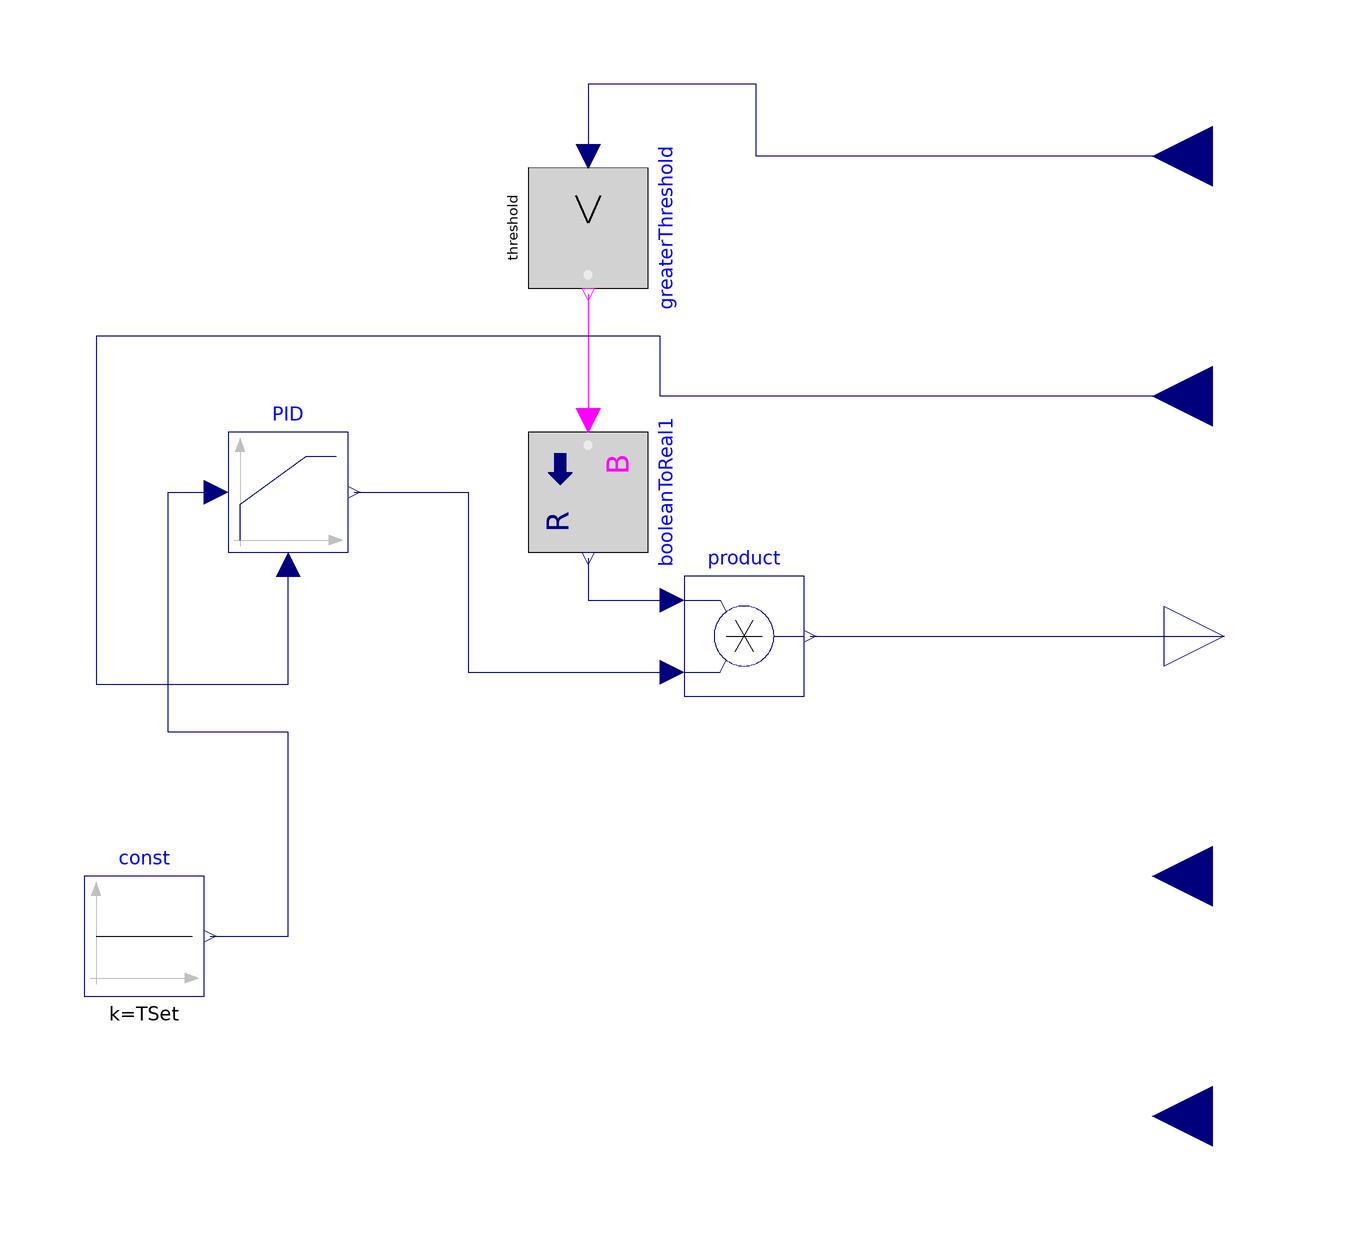

This picture is the connection diagram that the Modelica source below describes through its graphical annotations.

model PI

  //Extensions
  extends PartialHXControl;

  parameter Boolean release=true;
  parameter Modelica.SIunits.Temperature TSet=70;

  parameter Real threshold=0.0001 "Greater than threshold";

  Modelica.Blocks.Math.Product product if release
    annotation (Placement(transformation(extent={{16,-10},{36,10}})));
  Modelica.Blocks.Logical.GreaterThreshold greaterThreshold(
    threshold=threshold) if release
    annotation (Placement(transformation(extent={{-10,-10},{10,10}},
        rotation=270,
        origin={0,68})));
  Modelica.Blocks.Math.BooleanToReal booleanToReal1 if release
    annotation (Placement(transformation(extent={{-10,-10},{10,10}},
        rotation=270,
        origin={0,24})));
  Modelica.Blocks.Continuous.LimPID PID
    annotation (Placement(transformation(extent={{-60,14},{-40,34}})));
  Modelica.Blocks.Sources.Constant const(k=TSet)
    annotation (Placement(transformation(extent={{-84,-60},{-64,-40}})));
equation
    connect(greaterThreshold.y,booleanToReal1. u) annotation (Line(
      points={{-1.9984e-015,57},{-1.9984e-015,48},{2.22045e-015,48},{2.22045e-015,
          36}},
      color={255,0,255},
      smooth=Smooth.None));
    connect(booleanToReal1.y,product. u1) annotation (Line(
      points={{-1.9984e-015,13},{-1.9984e-015,6},{14,6}},
      color={0,0,127},
      smooth=Smooth.None));
  connect(PID.y, product.u2) annotation (Line(
      points={{-39,24},{-20,24},{-20,-6},{14,-6}},
      color={0,0,127},
      smooth=Smooth.None));
  connect(product.y, y) annotation (Line(
      points={{37,0},{106,0}},
      color={0,0,127},
      smooth=Smooth.None));
  connect(senMassFlow2, greaterThreshold.u) annotation (Line(
      points={{104,80},{28,80},{28,92},{0,92},{0,80}},
      color={0,0,127},
      smooth=Smooth.None));
  connect(senT2, PID.u_m) annotation (Line(
      points={{104,40},{12,40},{12,50},{-82,50},{-82,-8},{-50,-8},{-50,12}},
      color={0,0,127},
      smooth=Smooth.None));
  connect(const.y, PID.u_s) annotation (Line(
      points={{-63,-50},{-50,-50},{-50,-16},{-70,-16},{-70,24},{-62,24}},
      color={0,0,127},
      smooth=Smooth.None));
  annotation (Icon(graphics={   Rectangle(
        extent={{-100,-100},{100,100}},
        lineColor={0,0,127},
        fillColor={255,255,255},
        fillPattern=FillPattern.Solid),
        Line(points={{-80,78},{-80,-90}}, color={192,192,192}),
        Polygon(
          points={{-80,90},{-88,68},{-72,68},{-80,90}},
          lineColor={192,192,192},
          fillColor={192,192,192},
          fillPattern=FillPattern.Solid),
        Line(points={{-90,-80},{82,-80}}, color={192,192,192}),
        Polygon(
          points={{90,-80},{68,-72},{68,-88},{90,-80}},
          lineColor={192,192,192},
          fillColor={192,192,192},
          fillPattern=FillPattern.Solid),
        Line(points={{-80,-80},{-80,-20},{30,60},{80,60}}, color={0,0,127}),
        Text(
          extent={{-20,-20},{80,-60}},
          lineColor={192,192,192},
          textString="%controllerType")}), Diagram(coordinateSystem(
          preserveAspectRatio=false, extent={{-100,-100},{100,100}}), graphics));
end PI;